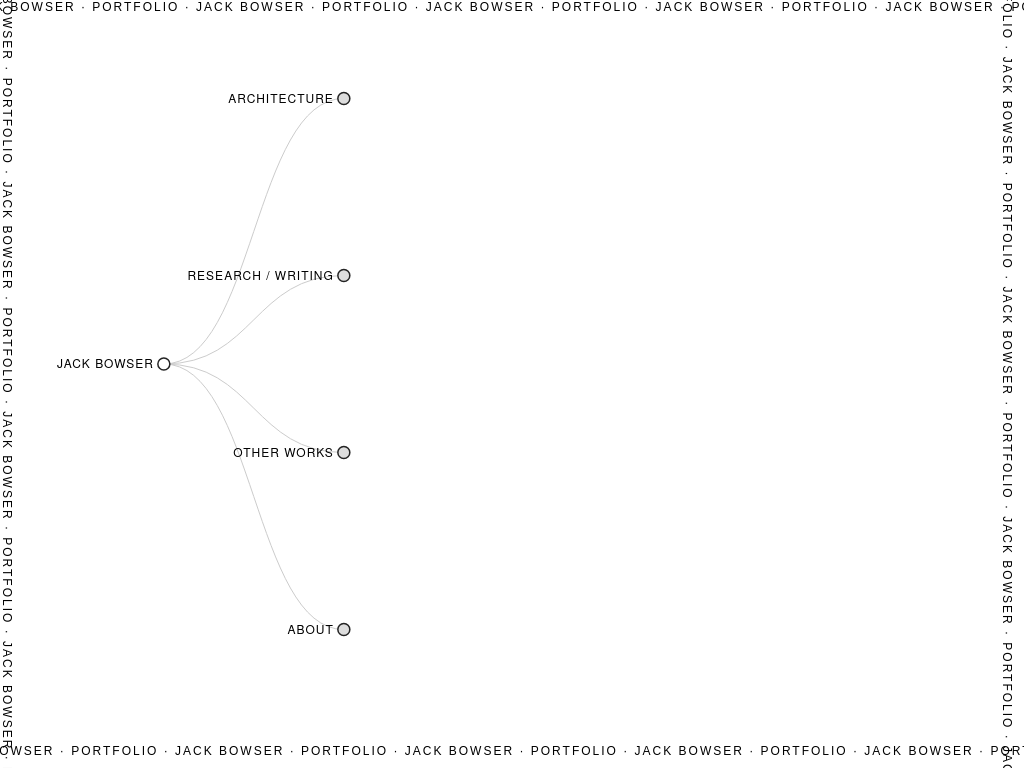
D3 v3 page, settled after 360 driven frames (6 s of simulated time); the page loaded 1 data file(s).


// ── js/arf.js
var margin = [10, 200, 50, 200]; // [top, right, bottom, left]
var depthGap = 180;              // horizontal px between tree depth levels

// --- Responsive horizontal layout ---------------------------------------
// The tree is drawn left-to-right with a fixed gap per depth level and wide
// side margins. Those fixed values run off narrow screens (e.g. phones), so
// scale them to the viewport width. Called on load and on every resize.
function computeLayout() {
  var w = window.innerWidth;
  margin[3] = Math.max(72, Math.min(200, w * 0.16)); // left: room for root label
  margin[1] = Math.max(16, Math.min(200, w * 0.05)); // right: small padding
  depthGap  = Math.max(54, Math.min(180, w * 0.20)); // gap between depth levels
}
computeLayout();

function getWidth() {
  return window.innerWidth - margin[1] - margin[3];
}

function getHeight() {
  return window.innerHeight - margin[0] - margin[2];
}

var width = getWidth(),
    height = getHeight(),
    i = 0,
    duration = 1250,
    root;


var tree = d3.layout.tree()
    .size([height, width]);

var diagonal = d3.svg.diagonal()
    .projection(function(d) { return [d.y, d.x]; });

var svg = d3.select("#body").append("svg:svg")
    .attr("width", width + margin[1] + margin[3])
    .attr("height", height + margin[0] + margin[2]);

// Pan layer: on narrow screens the tree's labels can extend past the
// viewport, so let the user drag the whole tree to reach them.
var panLayer = svg.append("svg:g").attr("class", "pan-layer");

var vis = panLayer.append("svg:g")
    .attr("transform", "translate(" + margin[3] + "," + margin[0] + ")");

// Pan-only behavior (no zoom/scale). Toggled on in resize() for small
// screens; disabled on desktop where the whole tree already fits.
var panEnabled = false;
var zoom = d3.behavior.zoom()
    .scaleExtent([1, 1])
    .on("zoom", function () {
      panLayer.attr("transform", "translate(" + d3.event.translate + ")");
    });

function setPan(enable) {
  if (enable === panEnabled) return;
  panEnabled = enable;
  if (enable) {
    svg.call(zoom);
  } else {
    // d3 v3 can't remove listeners by namespace alone, so null each one.
    zoom.translate([0, 0]);
    svg.on("mousedown.zoom", null)
       .on("mousemove.zoom", null)
       .on("dblclick.zoom", null)
       .on("touchstart.zoom", null)
       .on("touchmove.zoom", null)
       .on("touchend.zoom", null)
       .on("mousewheel.zoom", null)
       .on("MozMousePixelScroll.zoom", null)
       .on("wheel.zoom", null)
       .on("DOMMouseScroll.zoom", null);
    panLayer.attr("transform", null); // reset to identity on desktop
  }
}

d3.json("arf.json?v=4", function(json) {
  root = json;
  root.x0 = height / 2;
  root.y0 = 0;

  function collapse(d) {
    if (d.children) {
      d._children = d.children;
      d._children.forEach(collapse);
      d.children = null;
    }
  }

/*  function toggleAll(d) {
    if (d.children) {
      d.children.forEach(toggleAll);
      toggle(d);
    }
  } */
  root.children.forEach(collapse);
  update(root);
});

function update(source) {
  // var duration = d3.event && d3.event.altKey ? 5000 : 500;

  // Compute the new tree layout.
  var nodes = tree.nodes(root).reverse();
  
  // Normalize for fixed-depth (responsive gap between levels).
  nodes.forEach(function(d) { d.y = d.depth * depthGap; });

  // Update the nodes…
  var node = vis.selectAll("g.node")
      .data(nodes, function(d) { return d.id || (d.id = ++i); });

  // Enter any new nodes at the parent's previous position.
  var nodeEnter = node.enter().append("svg:g")
      .attr("class", "node")
      .attr("transform", function(d) { return "translate(" + source.y0 + "," + source.x0 + ")"; })
      .on("click", function(d) { toggle(d); update(d); });

 nodeEnter.append("svg:circle")
    .attr("r", 1e-6)
    .style("fill", function(d) { return d._children ? "#dddddd" : "#616161"; })
    .on("click", function(d) {
      // Leaf node with URL → navigate. Internal pages stay in the same
      // tab; external links (type "url") open in a new tab.
      if (d.url && !d.children && !d._children) {
        if (d.type === "internal") window.location.href = d.url;
        else window.open(d.url, "_blank", "noopener");
        d3.event.stopPropagation();
      }
    });


  nodeEnter.append('a')
      .attr("target", function(d) { return d.type === "internal" ? "_self" : "_blank"; })
      .attr("rel", function(d) { return d.type === "internal" ? null : "noopener noreferrer"; })
      .attr('xlink:href', function(d) { return d.url; })
      .append("svg:text")
      .attr("x", function(d) { return d.children || d._children ? -10 : 10; })
      .attr("dy", ".35em")
      .attr("text-anchor", function(d) { return d.children || d._children ? "end" : "start"; })
      .text(function(d) { return d.name; })
      .style("fill: rgb(0, 0, 0)", function(d) { return d.free ? 'black' : '#999'; })
      .style("fill-opacity", 1e-6);

  nodeEnter.append("svg:title")
    .text(function(d) {
      return d.description;
    });

  // Transition nodes to their new position.
  var nodeUpdate = node.transition()
      .duration(duration)
      .attr("transform", function(d) { return "translate(" + d.y + "," + d.x + ")"; });

  nodeUpdate.select("circle")
      .attr("r", 6)
      .style("fill", function(d) { return d._children ? "#dddddd" : "#fff" });

  nodeUpdate.select("text")
      .style("fill-opacity", 1);

  // Transition exiting nodes to the parent's new position.
  var nodeExit = node.exit().transition()
      .duration(duration)
      .attr("transform", function(d) { return "translate(" + source.y + "," + source.x + ")"; })
      .remove();

  nodeExit.select("circle")
      .attr("r", 1e-6);

  nodeExit.select("text")
      .style("fill-opacity", 1e-6);

  // Update the links…
  var link = vis.selectAll("path.link")
      .data(tree.links(nodes), function(d) { return d.target.id; });

  // Enter any new links at the parent's previous position.
  link.enter().insert("svg:path", "g")
      .attr("class", "link")
      .attr("d", function(d) {
        var o = {x: source.x0, y: source.y0};
        return diagonal({source: o, target: o});
      })
    .transition()
      .duration(duration)
      .attr("d", diagonal);

  // Transition links to their new position.
  link.transition()
      .duration(duration)
      .attr("d", diagonal);

  // Transition exiting nodes to the parent's new position.
  link.exit().transition()
      .duration(duration)
      .attr("d", function(d) {
        var o = {x: source.x, y: source.y};
        return diagonal({source: o, target: o});
      })
      .remove();

  // Stash the old positions for transition.
  nodes.forEach(function(d) {
    d.x0 = d.x;
    d.y0 = d.y;
  });
}

// Toggle children.
function toggle(d) {
  if (d.children) {
    d._children = d.children;
    d.children = null;
  } else {
    d.children = d._children;
    d._children = null;
  }
}
//Togle Dark Mode
function goDark() {
  var element = document.body;
  element.classList.toggle("dark-Mode");
} 

function resize() {
  computeLayout();
  width = getWidth();
  height = getHeight();

  // Resize SVG
  svg
    .attr("width", width + margin[1] + margin[3])
    .attr("height", height + margin[0] + margin[2]);

  // Reposition the root group for the current (responsive) side margin.
  vis.attr("transform", "translate(" + margin[3] + "," + margin[0] + ")");

  // On narrow screens, enable dragging the tree so off-screen labels
  // remain reachable; on desktop the tree fits, so keep it fixed.
  setPan(window.innerWidth < 700);

  // Update tree layout size
  tree.size([height, width]);

  // Re-center root for smooth animation
  if (root) {
    root.x0 = height / 2;
    root.y0 = 0;
    update(root);
  }
}

// Run once on load
resize();

// Run on window resize
window.addEventListener("resize", resize);


### data: arf.json
{
 "name": "JACK BOWSER",
 "type": "folder",
 "children": [
  {
   "name": "ARCHITECTURE",
   "type": "folder",
   "children": [
    "{... 3 keys}",
    "{... 3 keys}"
   ]
  },
  {
   "name": "RESEARCH / WRITING",
   "type": "folder",
   "children": [
    "{... 3 keys}",
    "{... 3 keys}"
   ]
  },
  {
   "name": "OTHER WORKS",
   "type": "folder",
   "children": [
    "{... 3 keys}"
   ]
  },
  {
   "name": "ABOUT",
   "type": "folder",
   "children": [
    "{... 3 keys}",
    "{... 3 keys}",
    "{... 3 keys}",
    "{... 3 keys}"
   ]
  }
 ]
}